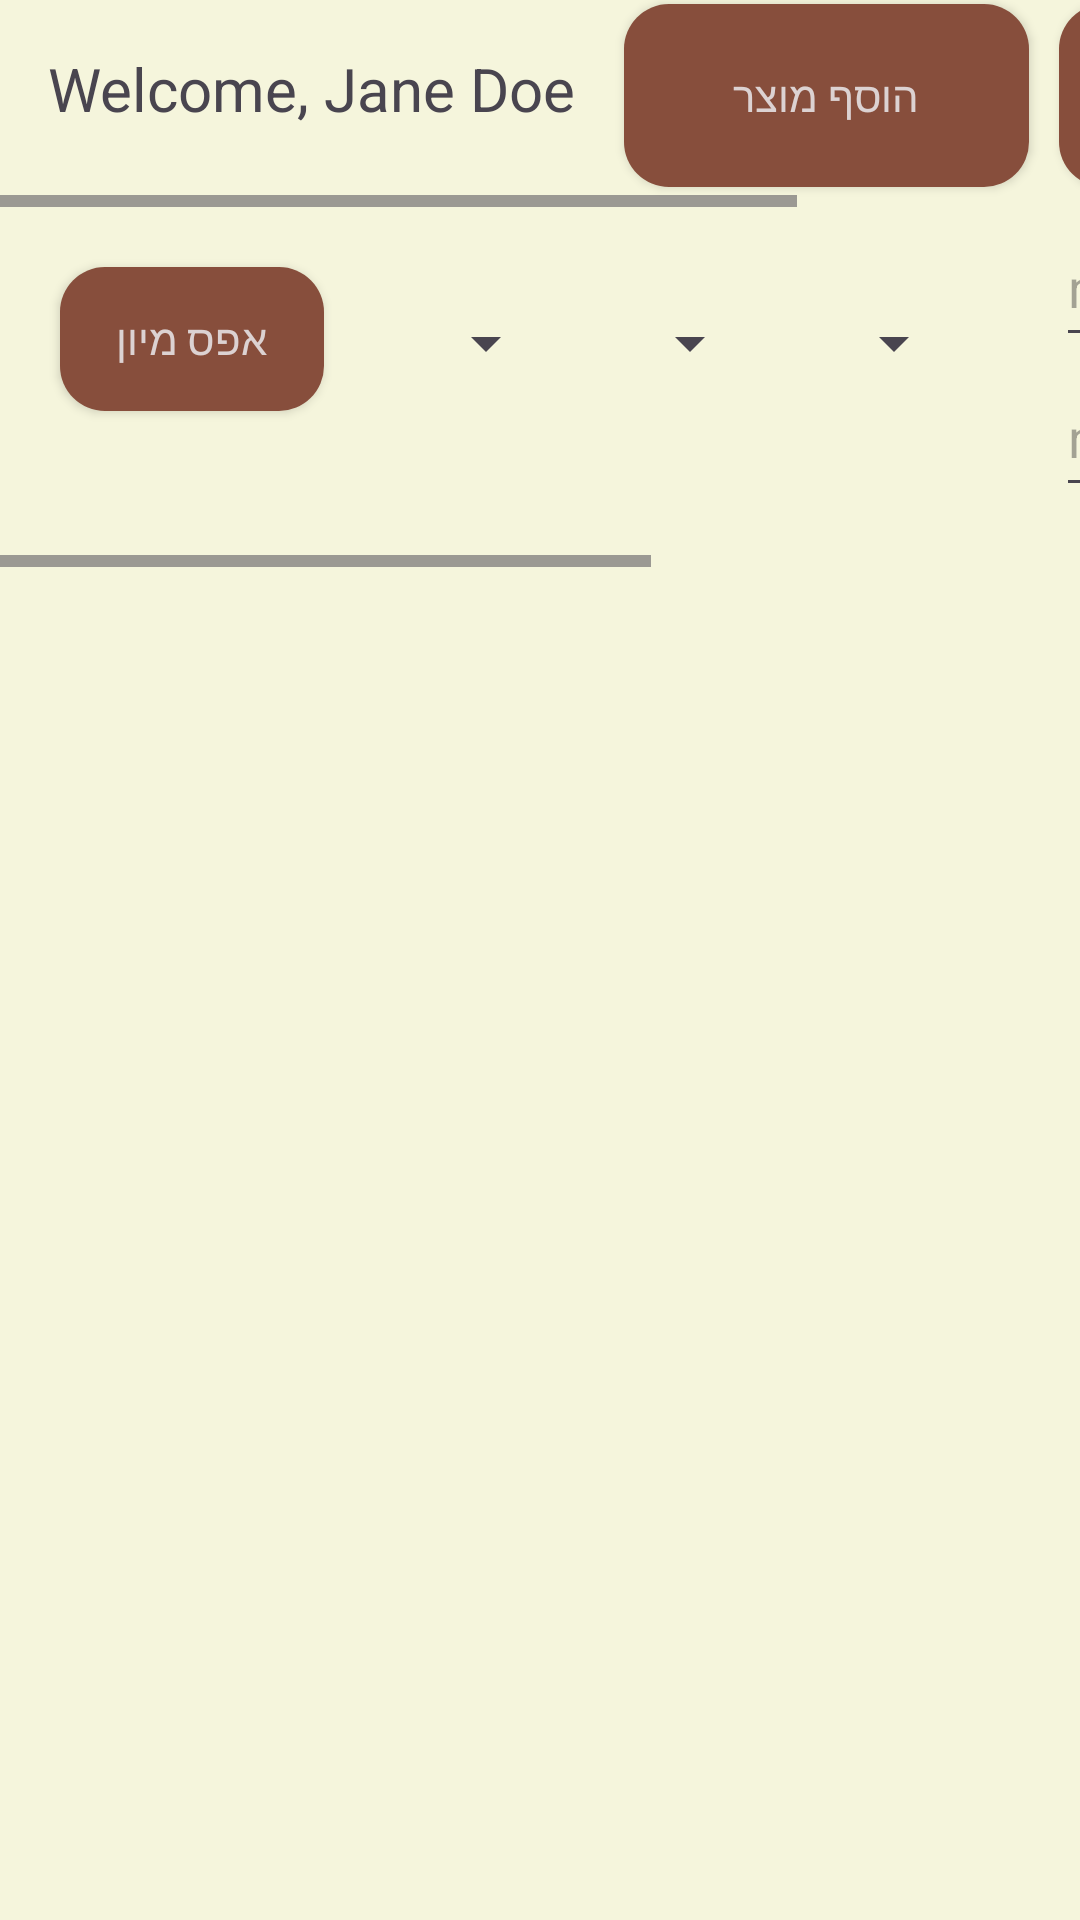

Reconstruct the res/layout file that produces this screen, plus the resources it refers to.
<!-- AndroidManifest.xml: application theme Theme.Oritoledanoproject -->
<!-- res/layout/activity_store.xml -->
<?xml version="1.0" encoding="utf-8"?>
<RelativeLayout xmlns:android="http://schemas.android.com/apk/res/android"
    android:layout_width="match_parent"
    android:layout_height="match_parent"
    xmlns:tools="http://schemas.android.com/tools"
    android:orientation="vertical"
    android:background="#F5F5DC"
    tools:context=".UI.Store.StoreActivity">

    <ImageView
        android:layout_width="match_parent"
        android:layout_height="match_parent"
        android:src="@drawable/logonew2"></ImageView>

    <HorizontalScrollView
    android:id="@+id/userSv"
    android:layout_width="wrap_content"
        android:layoutDirection="ltr"
    android:layout_height="69dp">
    <LinearLayout
        android:layout_width="match_parent"
        android:layout_height="69dp"
        android:layout_marginBottom="20dp"
        android:id="@+id/TopLay">
        


        <TextView
            android:id="@+id/userNameTextView"
            android:layout_width="wrap_content"
            android:layout_height="wrap_content"
            android:padding="16dp"
            android:text="Welcome, Jane Doe"
            android:textSize="20sp" />

        
        <Button
            android:id="@+id/btnAddProduct"
            android:layout_width="135dp"
            android:layout_height="61dp"
            android:background="@drawable/rounded"
            android:text="הוסף מוצר"
            android:textColor="#DCD2D2"></Button>
        <Button
            android:id="@+id/btnlogout"
            android:background="@drawable/rounded"
            android:layout_width="135dp"
            android:layout_marginLeft="10dp"
            android:layout_height="61dp"
            android:text="התנתק"
            android:textColor="#DCD2D2"></Button>

    </LinearLayout>
</HorizontalScrollView>

 <HorizontalScrollView
     android:layout_width="wrap_content"
     android:layout_height="wrap_content"
     android:layout_below="@id/userSv"
     android:id="@+id/spinnerScroll">

     <LinearLayout
         android:layout_width="match_parent"
         android:layout_height="100dp"
         android:layout_marginBottom="20dp"
         android:id="@+id/SpinnerLay"
         >

         <Button
             android:id="@+id/btnReset"
             android:layout_width="wrap_content"
             android:layout_height="wrap_content"
             android:text="אפס מיון"
             android:layout_marginTop="20dp"
             android:layout_marginLeft="20dp"
             android:textColor="#DCD2D2"
             android:background="@drawable/rounded"
          />

         
         <Spinner

             android:layout_marginLeft="30dp"
             android:id="@+id/fitsSpinner"
             android:layout_width="wrap_content"
             android:layout_height="61dp"
             android:layout_marginTop="15dp"/>
         <Spinner

             android:id="@+id/typeSpinner"
             android:layout_width="wrap_content"
             android:layout_height="61dp"
             android:layout_marginLeft="20dp"
             android:layout_marginTop="15dp"/>
         <Spinner

             android:id="@+id/situationSpinner"
             android:layout_width="wrap_content"
             android:layout_marginLeft="20dp"
             android:layout_height="61dp"
             android:layout_marginTop="15dp"/>
         <LinearLayout
             android:layout_width="wrap_content"
             android:layout_height="match_parent"
             android:orientation="vertical">

             <EditText
                 android:id="@+id/etMin"
                 android:layout_width="wrap_content"
                 android:layout_height="50dp"
                 android:inputType="numberDecimal"
                 android:layout_marginLeft="30dp"
                 android:hint="mininmum price" />

             <EditText
                 android:id="@+id/etMax"
                 android:layout_width="wrap_content"
                 android:layout_height="50dp"
                 android:inputType="numberDecimal"
                 android:hint="maximum price"
                 android:layout_marginLeft="30dp" />

     </LinearLayout>

         <Button
             android:id="@+id/btnFilter"
             android:layout_width="wrap_content"
             android:layout_height="wrap_content"
             android:text="סנן מחיר"
             android:layout_marginTop="25dp"
             android:background="@drawable/rounded"
             android:textColor="#DCD2D2"
             android:layout_marginLeft="20dp"/>

     </LinearLayout>
 </HorizontalScrollView>


    <ScrollView
        android:layout_below="@id/spinnerScroll"
        android:layout_width="match_parent"
        android:layout_height="wrap_content"
        android:id="@+id/scrollView">

        <LinearLayout
            android:layout_width="match_parent"
            android:layout_height="match_parent">

            <HorizontalScrollView
                android:layout_width="match_parent"
                android:layout_height="fill_parent">

                <TableLayout
                    android:id="@+id/tableLayout"
                    android:layout_width="match_parent"
                    android:layout_height="wrap_content"
                    android:orientation="vertical">


                </TableLayout>


            </HorizontalScrollView>

        </LinearLayout>



    </ScrollView>


</RelativeLayout>
<!-- resources referenced by this layout -->
<resources>
  <!-- drawable rounded (drawable) -->
  <?xml version="1.0" encoding="utf-8"?>
  <shape xmlns:android="http://schemas.android.com/apk/res/android"
      android:shape="rectangle">
      <corners android:radius="15dp"/>
      <solid android:color="#874E3C"/>
  </shape>
  <style name="Theme.Oritoledanoproject" parent="Base.Theme.Oritoledanoproject" />
  <style name="Base.Theme.Oritoledanoproject" parent="Theme.Material3.DayNight.NoActionBar">
          
          
      </style>
</resources>
